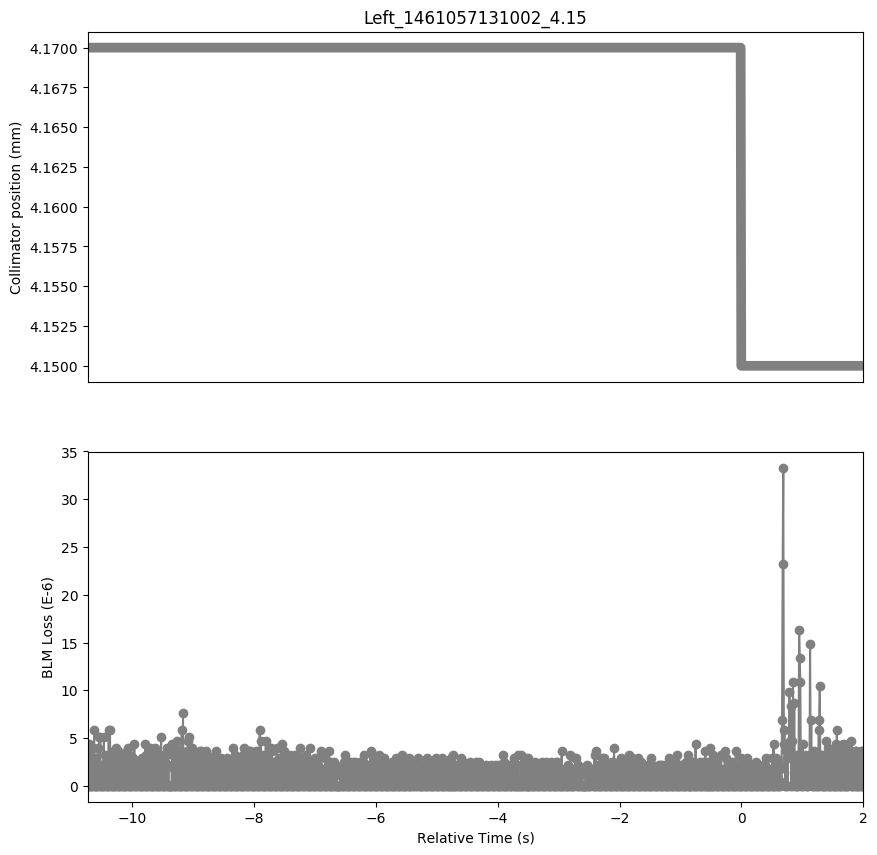

The data file committed next to this chart (first rows):
Timestamp, position, BLMTI.05R5.B1E10_TCL.5R5.B1
1461057120280, 4.17, 3.62e-06
1461057120290, 4.17, 0.0
1461057120300, 4.17, 4.343999999999999e-06
1461057120310, 4.17, 0.0
1461057120320, 4.17, 3.982e-06
1461057120330, 4.17, 0.0
1461057120340, 4.17, 1.81e-06
1461057120350, 4.17, 0.0
1461057120360, 4.17, 3.982e-06
1461057120370, 4.17, 0.0
1461057120380, 4.17, 5.792000000000001e-06
1461057120390, 4.17, 0.0
1461057120400, 4.17, 2.8960000000000003e-06
1461057120410, 4.17, 0.0
1461057120420, 4.17, 1.81e-06
1461057120430, 4.17, 0.0
1461057120440, 4.17, 3.982e-06
1461057120450, 4.17, 0.0
1461057120460, 4.17, 5.0680000000000004e-06
1461057120470, 4.17, 0.0
1461057120480, 4.17, 5.0680000000000004e-06
1461057120490, 4.17, 0.0
1461057120500, 4.17, 2.1719999999999997e-06
1461057120510, 4.17, 0.0
1461057120520, 4.17, 2.1719999999999997e-06
1461057120530, 4.17, 0.0
1461057120540, 4.17, 5.0680000000000004e-06
1461057120550, 4.17, 0.0
1461057120560, 4.17, 3.258e-06
1461057120570, 4.17, 0.0
1461057120580, 4.17, 2.5340000000000002e-06
1461057120590, 4.17, 0.0
1461057120600, 4.17, 2.8960000000000003e-06
1461057120610, 4.17, 0.0
1461057120620, 4.17, 5.792000000000001e-06
1461057120630, 4.17, 0.0
1461057120640, 4.17, 5.792000000000001e-06
1461057120650, 4.17, 0.0
1461057120660, 4.17, 3.258e-06
1461057120670, 4.17, 0.0
1461057120680, 4.17, 2.8960000000000003e-06
1461057120690, 4.17, 0.0
1461057120700, 4.17, 3.62e-06
1461057120710, 4.17, 0.0
1461057120720, 4.17, 3.258e-06
1461057120730, 4.17, 0.0
1461057120740, 4.17, 3.982e-06
1461057120750, 4.17, 0.0
1461057120760, 4.17, 3.258e-06
1461057120770, 4.17, 0.0
1461057120780, 4.17, 3.62e-06
1461057120790, 4.17, 0.0
1461057120800, 4.17, 2.5340000000000002e-06
1461057120810, 4.17, 0.0
1461057120820, 4.17, 1.81e-06
1461057120830, 4.17, 0.0
1461057120840, 4.17, 2.5340000000000002e-06
1461057120850, 4.17, 0.0
1461057120860, 4.17, 3.258e-06
1461057120870, 4.17, 0.0
... 1,214 more rows
